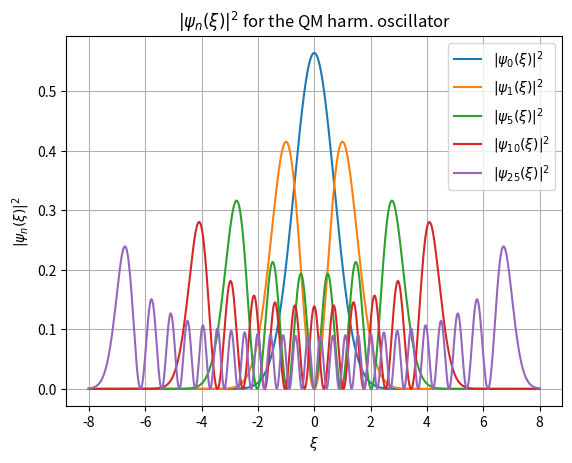

Write the Python code that produced this figure.
%run set_env.py
%matplotlib inline

# Example Special functions
import numpy as np
import matplotlib.pyplot as plt
from math import exp, factorial, pow, pi, sqrt
from scipy.special import hermite

preA=np.array([sqrt(1.0/( pow(2.0,i)*factorial(i)*\
sqrt(pi))) for i in range(26)])
xi=np.linspace(-8.0,8.0,641)
prob0=(preA[0]*np.exp(-xi*xi/2.)* hermite(0)(xi))**2
prob1=(preA[1]*np.exp(-xi*xi/2.)* hermite(1)(xi))**2
prob5=(preA[5]*np.exp(-xi*xi/2.)* hermite(5)(xi))**2
prob10=(preA[10]*np.exp(-xi*xi/2.)* hermite(10)(xi))**2
prob25=(preA[25]*np.exp(-xi*xi/2.)* hermite(25)(xi))**2
plt.plot(xi,prob0,label=r'$|\psi_0(\xi)|^2$')
plt.plot(xi,prob1,label=r'$|\psi_1(\xi)|^2$')
plt.plot(xi,prob5,label=r'$|\psi_5(\xi)|^2$')
plt.plot(xi,prob10,label=r'$|\psi_{10}(\xi)|^2$')
plt.plot(xi,prob25,label=r'$|\psi_{25}(\xi)|^2$')
plt.title(r'$|\psi_n(\xi)|^2$ for the QM harm. oscillator')
plt.xlabel(r'$\xi$')
plt.ylabel(r'$|\psi_n(\xi)|^2$')
plt.legend()
plt.grid(True);

# Numerical implementation
import scipy
from scipy.integrate import quad,dblquad
from math import pi,sqrt,exp,cos

a=2.1; VAL=1000000
integ1 = quad(lambda x: x**3, 0.0, 1.0)
integ2 = quad(lambda x:1/(sqrt(2.0*pi))*exp(-x*x/2.),-np.inf,np.inf)
integ3 = quad(lambda x:cos(x)/(x**2+a**2),-np.inf,+np.inf,limit=VAL)
val3 = pi *exp(-a)/a

print(f"  integ1:{integ1} and should be 0.25")
print(f"  integ2:{integ2} and should be 1.00")
print(f"  integ3:{integ3} and should be {val3}")

# Rosenbrock with a=1.0 and b=100
def rosenbrock(x):
    return (1.0-x[0])**2 + 100.0*(x[1]-x[0]**2)**2

# Find the minimum using the Nelder-Mead method
from scipy.optimize import minimize
start = np.array([10.0,10.0])
res = minimize(rosenbrock,x0=start,method='Nelder-Mead', tol=1e-7)
if res.success == True:
    print(f"Converged after {res.nit} iterations!")
    print(f"  at x={res.x}")

